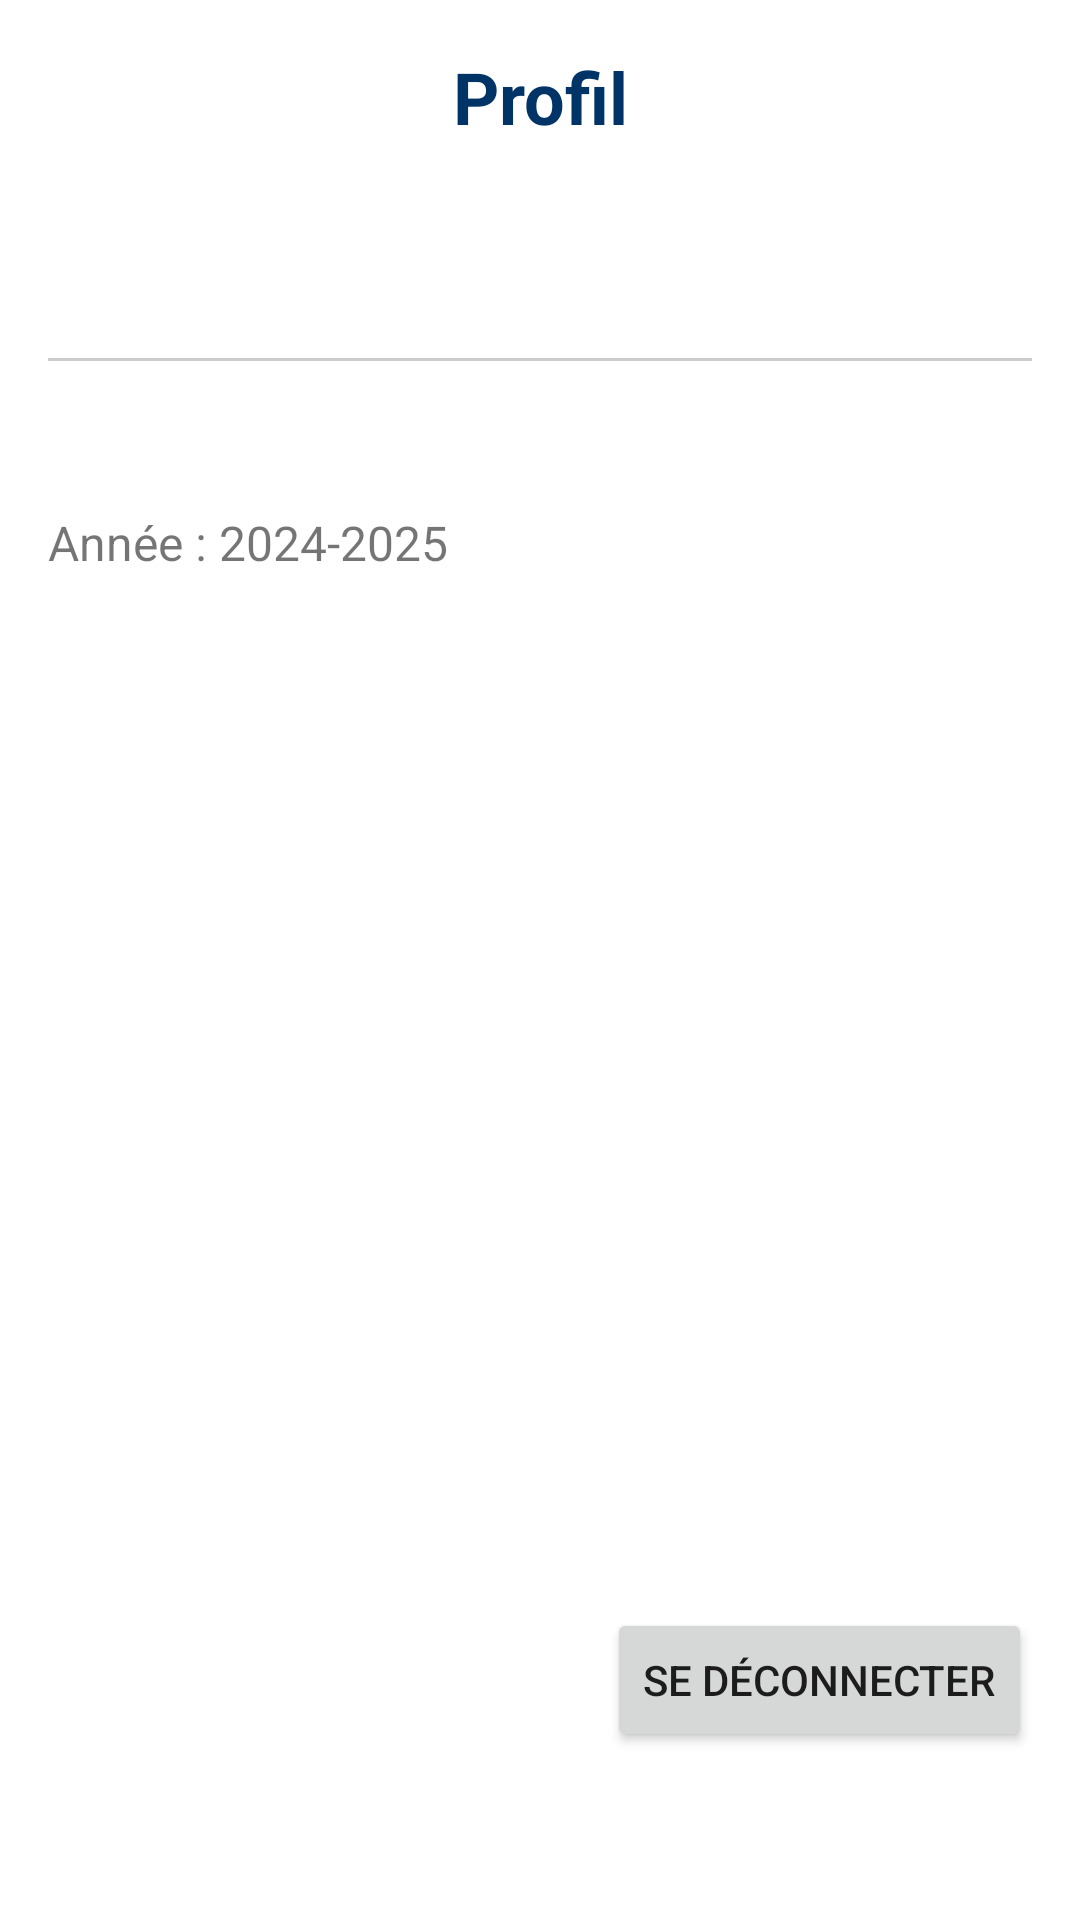

Write the Android layout XML for this screen, with the resource values it uses.
<!-- AndroidManifest.xml: application theme Theme.AppCompat.DayNight.NoActionBar -->
<!-- res/layout/fragment_profile.xml -->
<?xml version="1.0" encoding="utf-8"?>
<LinearLayout
    xmlns:android="http://schemas.android.com/apk/res/android"
    android:orientation="vertical"
    android:layout_width="match_parent"
    android:layout_height="match_parent"
    android:background="#FFFFFF">

    
    <TextView
        android:id="@+id/tvProfileTitle"
        android:layout_width="match_parent"
        android:layout_height="wrap_content"
        android:text="Profil"
        android:textSize="24sp"
        android:textStyle="bold"
        android:gravity="center"
        android:textColor="#003366"
        android:padding="16dp"/>

    
    <ScrollView
        android:layout_width="match_parent"
        android:layout_height="0dp"
        android:layout_weight="1"
        android:padding="16dp">

        <LinearLayout
            android:orientation="vertical"
            android:layout_width="match_parent"
            android:layout_height="wrap_content"
            android:gravity="center_horizontal">

            
            <TextView
                android:id="@+id/tvEmail"
                android:layout_width="wrap_content"
                android:layout_height="wrap_content"
                android:textSize="14sp"
                android:textColor="#555555"
                android:paddingTop="4dp"/>

            
            <View
                android:layout_width="match_parent"
                android:layout_height="1dp"
                android:background="#CCCCCC"
                android:layout_marginVertical="16dp"/>

            
            <TextView
                android:id="@+id/coursInscrits"
                android:layout_width="match_parent"
                android:layout_height="wrap_content"
                android:textSize="16sp"
                android:paddingVertical="4dp"
                android:text=""/>  

            
            <TextView
                android:id="@+id/tvAnnee"
                android:layout_width="match_parent"
                android:layout_height="wrap_content"
                android:text="Année : 2024-2025"
                android:textSize="16sp"
                android:paddingVertical="4dp"/>
        </LinearLayout>
    </ScrollView>

    
    <FrameLayout
        android:layout_width="match_parent"
        android:layout_height="wrap_content"
        android:paddingEnd="16dp">

        <Button
            android:id="@+id/btnSignOut"
            android:layout_width="wrap_content"
            android:layout_height="wrap_content"
            android:text="Se déconnecter"
            android:layout_gravity="end"/>
    </FrameLayout>

    
    <FrameLayout
        android:id="@+id/bottom_navigation_container"
        android:layout_width="match_parent"
        android:layout_height="56dp"/>
</LinearLayout>
<!-- resources referenced by this layout -->
<resources>

</resources>
